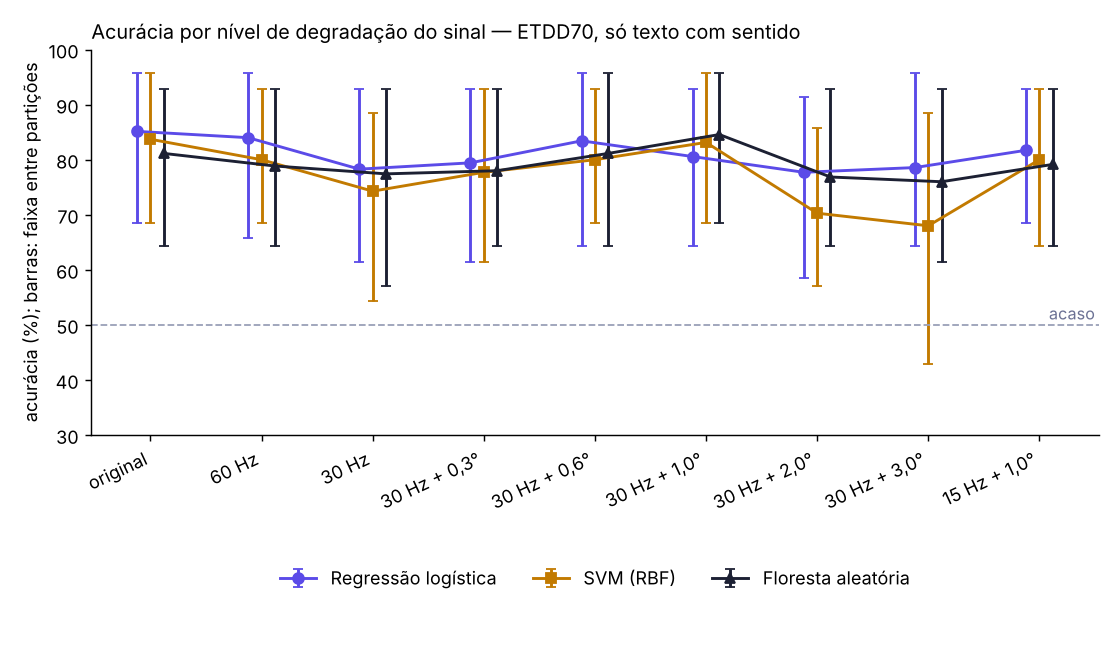

Data behind this chart, as committed beside it:
level, sampling_rate_hz, noise_sigma_deg, model, accuracy, accuracy_ci_low, accuracy_ci_high, sensitivity, specificity, f1, roc_auc, ppv_at_prevalence
original, , 0.0, logistic, 0.8514, 0.6857, 0.9571, 0.8457, 0.8571, 0.8461, 0.9461, 0.3968
original, , 0.0, svm, 0.8371, 0.6857, 0.9571, 0.8114, 0.8629, 0.8271, 0.9086, 0.3966
original, , 0.0, random_forest, 0.8114, 0.6429, 0.9286, 0.7886, 0.8343, 0.7982, 0.9049, 0.3459
60 Hz, 60.0, 0.0, logistic, 0.84, 0.6571, 0.9571, 0.8229, 0.8571, 0.8288, 0.9224, 0.3902
60 Hz, 60.0, 0.0, svm, 0.8, 0.6857, 0.9286, 0.7657, 0.8343, 0.7865, 0.8808, 0.3392
60 Hz, 60.0, 0.0, random_forest, 0.7886, 0.6429, 0.9286, 0.7771, 0.8, 0.779, 0.8906, 0.3016
30 Hz, 30.0, 0.0, logistic, 0.7829, 0.6143, 0.9286, 0.7371, 0.8286, 0.7651, 0.8906, 0.3233
30 Hz, 30.0, 0.0, svm, 0.7429, 0.5429, 0.8857, 0.6914, 0.7943, 0.7205, 0.8261, 0.2719
30 Hz, 30.0, 0.0, random_forest, 0.7743, 0.5714, 0.9286, 0.76, 0.7886, 0.7692, 0.8457, 0.2854
30 Hz + 0,3°, 30.0, 0.3, logistic, 0.7943, 0.6143, 0.9286, 0.7429, 0.8457, 0.7758, 0.8955, 0.3485
30 Hz + 0,3°, 30.0, 0.3, svm, 0.7771, 0.6143, 0.9286, 0.72, 0.8343, 0.7583, 0.8441, 0.3256
30 Hz + 0,3°, 30.0, 0.3, random_forest, 0.78, 0.6429, 0.9286, 0.7543, 0.8057, 0.7695, 0.8567, 0.3014
30 Hz + 0,6°, 30.0, 0.6, logistic, 0.8343, 0.6429, 0.9571, 0.8171, 0.8514, 0.8266, 0.929, 0.3793
30 Hz + 0,6°, 30.0, 0.6, svm, 0.8, 0.6857, 0.9286, 0.7371, 0.8629, 0.7798, 0.8857, 0.3739
30 Hz + 0,6°, 30.0, 0.6, random_forest, 0.8114, 0.6429, 0.9571, 0.7771, 0.8457, 0.798, 0.8898, 0.3588
30 Hz + 1,0°, 30.0, 1.0, logistic, 0.8057, 0.6429, 0.9286, 0.8229, 0.7886, 0.8055, 0.8751, 0.3019
30 Hz + 1,0°, 30.0, 1.0, svm, 0.8314, 0.6857, 0.9571, 0.7886, 0.8743, 0.8157, 0.8816, 0.4107
30 Hz + 1,0°, 30.0, 1.0, random_forest, 0.8457, 0.6857, 0.9571, 0.8343, 0.8571, 0.8367, 0.9151, 0.3935
30 Hz + 2,0°, 30.0, 2.0, logistic, 0.7771, 0.5857, 0.9143, 0.7429, 0.8114, 0.7671, 0.8629, 0.3044
30 Hz + 2,0°, 30.0, 2.0, svm, 0.7029, 0.5714, 0.8571, 0.6629, 0.7429, 0.6841, 0.8171, 0.2226
30 Hz + 2,0°, 30.0, 2.0, random_forest, 0.7686, 0.6429, 0.9286, 0.7486, 0.7886, 0.758, 0.8547, 0.2823
30 Hz + 3,0°, 30.0, 3.0, logistic, 0.7857, 0.6429, 0.9571, 0.7257, 0.8457, 0.765, 0.8735, 0.3432
30 Hz + 3,0°, 30.0, 3.0, svm, 0.68, 0.4286, 0.8857, 0.6, 0.76, 0.6501, 0.791, 0.2174
30 Hz + 3,0°, 30.0, 3.0, random_forest, 0.76, 0.6143, 0.9286, 0.7486, 0.7714, 0.756, 0.8682, 0.2668
15 Hz + 1,0°, 15.0, 1.0, logistic, 0.8171, 0.6857, 0.9286, 0.7886, 0.8457, 0.8105, 0.9151, 0.3622
15 Hz + 1,0°, 15.0, 1.0, svm, 0.8, 0.6429, 0.9286, 0.76, 0.84, 0.7878, 0.8882, 0.3455
15 Hz + 1,0°, 15.0, 1.0, random_forest, 0.7914, 0.6429, 0.9286, 0.7543, 0.8286, 0.7826, 0.9114, 0.3284
